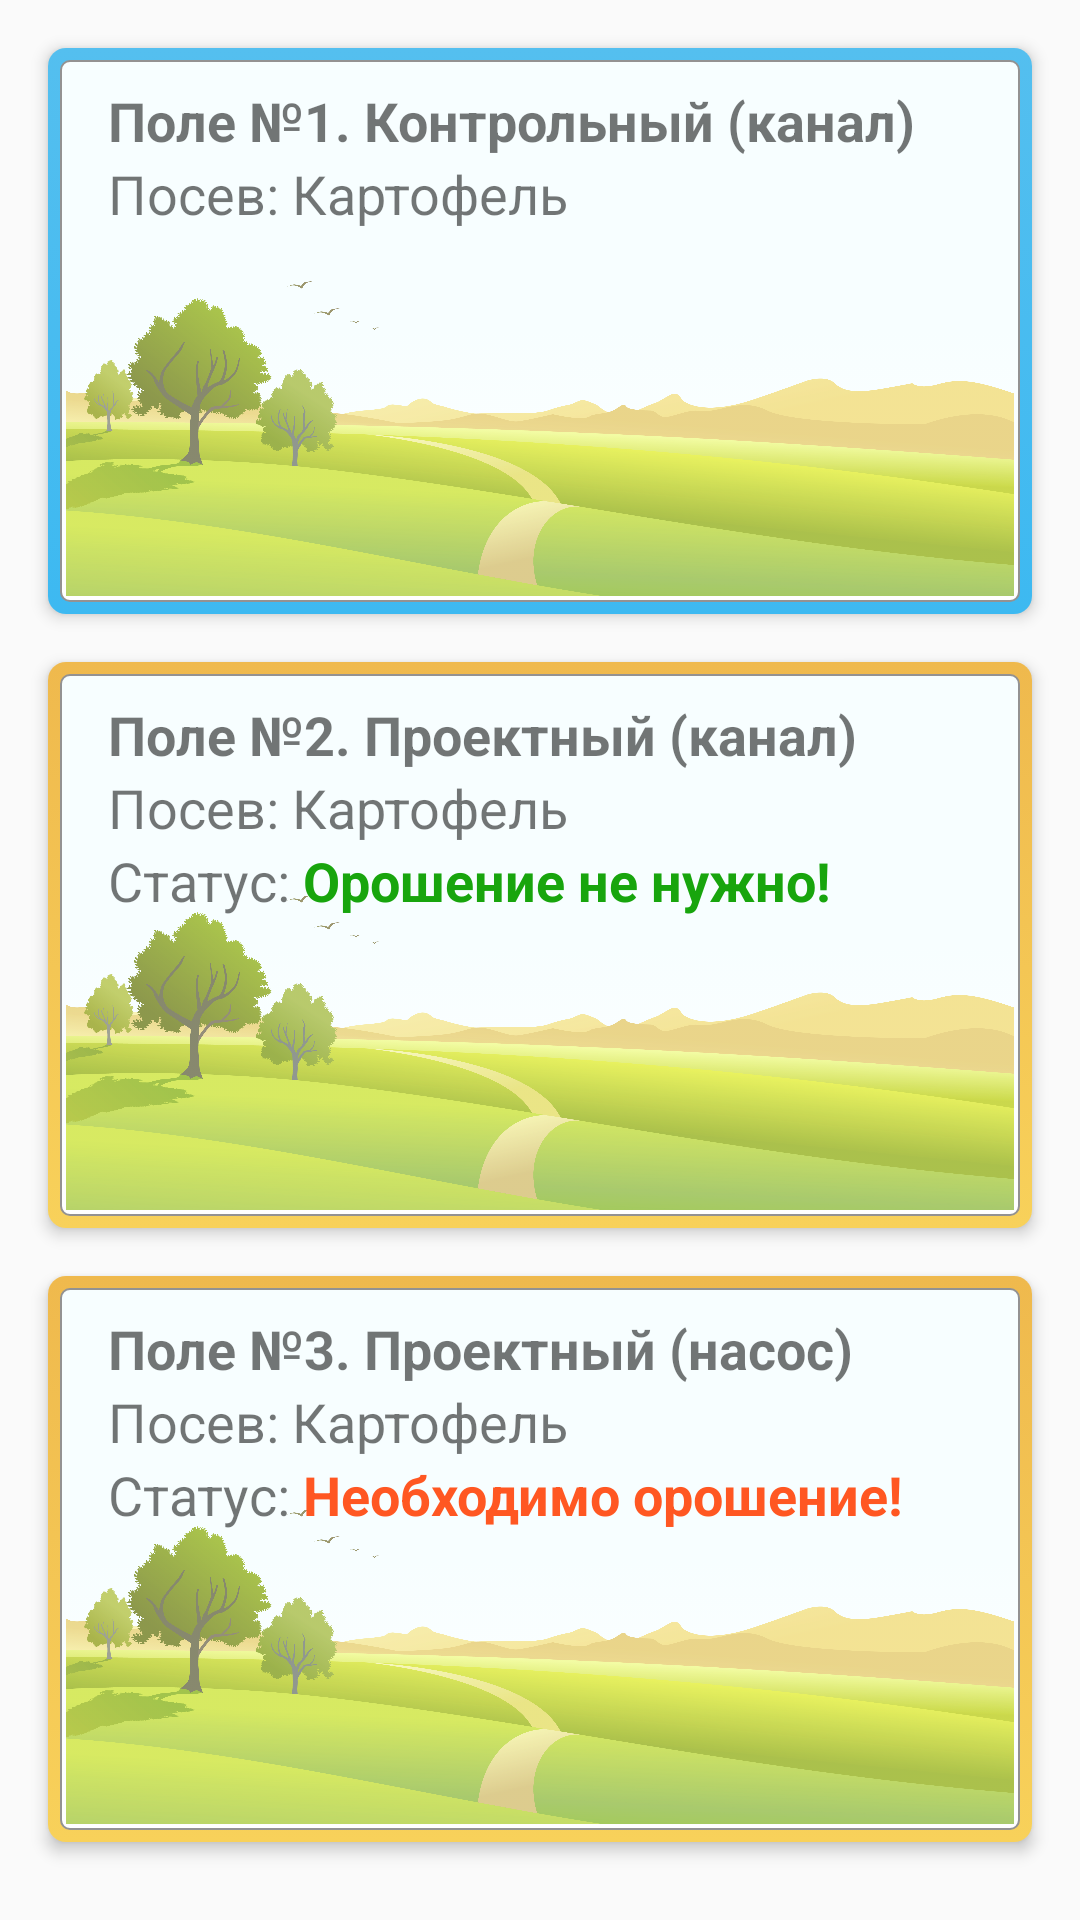

Layout XML and referenced resources for this Android screen:
<!-- AndroidManifest.xml: application theme Theme.AppCompat.DayNight.NoActionBar -->
<!-- res/layout/fragment_main.xml -->
<?xml version="1.0" encoding="utf-8"?>
<androidx.constraintlayout.widget.ConstraintLayout xmlns:android="http://schemas.android.com/apk/res/android"
    xmlns:app="http://schemas.android.com/apk/res-auto"
    xmlns:tools="http://schemas.android.com/tools"
    android:layout_width="match_parent"
    android:layout_height="match_parent"
    tools:context=".MainFragment">

    <androidx.constraintlayout.widget.ConstraintLayout
        android:id="@+id/plot_one"
        android:layout_width="match_parent"
        android:layout_height="0dp"
        android:layout_marginStart="16dp"
        android:layout_marginTop="16dp"
        android:layout_marginEnd="16dp"
        android:layout_marginBottom="8dp"
        android:background="@drawable/plot_okey"
        android:elevation="3dp"
        app:layout_constraintBottom_toTopOf="@+id/plot_two"
        app:layout_constraintEnd_toEndOf="parent"
        app:layout_constraintHorizontal_bias="0.5"
        app:layout_constraintStart_toStartOf="parent"
        app:layout_constraintTop_toTopOf="parent"
        app:layout_constraintVertical_chainStyle="spread">

        <ImageView
            android:id="@+id/imageView3"
            android:layout_width="0dp"
            android:layout_height="105dp"
            android:layout_marginStart="6dp"
            android:layout_marginEnd="6dp"
            android:layout_marginBottom="6dp"
            android:scaleType="centerCrop"
            app:layout_constraintBottom_toBottomOf="parent"
            app:layout_constraintEnd_toEndOf="parent"
            app:layout_constraintStart_toStartOf="parent"
            app:srcCompat="@drawable/plot" />

        <TextView
            android:id="@+id/textView3"
            android:layout_width="wrap_content"
            android:layout_height="wrap_content"
            android:layout_marginStart="20dp"
            android:layout_marginTop="12dp"
            android:text="Поле №1. Контрольный (канал)"
            android:textSize="18sp"
            android:textStyle="bold"
            app:layout_constraintStart_toStartOf="parent"
            app:layout_constraintTop_toTopOf="parent" />

        <TextView
            android:id="@+id/textView6"
            android:layout_width="wrap_content"
            android:layout_height="wrap_content"
            android:layout_marginStart="20dp"
            android:text="Посев: Картофель"
            android:textSize="18sp"
            android:textStyle="normal"
            app:layout_constraintStart_toStartOf="parent"
            app:layout_constraintTop_toBottomOf="@+id/textView3" />

    </androidx.constraintlayout.widget.ConstraintLayout>

    <androidx.constraintlayout.widget.ConstraintLayout
        android:id="@+id/plot_two"
        android:layout_width="match_parent"
        android:layout_height="0dp"
        android:layout_marginStart="16dp"
        android:layout_marginTop="8dp"
        android:layout_marginEnd="16dp"
        android:layout_marginBottom="8dp"
        android:background="@drawable/plot_apply"
        android:elevation="3dp"
        app:layout_constraintBottom_toTopOf="@+id/plot_three"
        app:layout_constraintEnd_toEndOf="parent"
        app:layout_constraintHorizontal_bias="0.5"
        app:layout_constraintStart_toStartOf="parent"
        app:layout_constraintTop_toBottomOf="@+id/plot_one">

        <ImageView
            android:id="@+id/imageView4"
            android:layout_width="0dp"
            android:layout_height="105dp"
            android:layout_marginStart="6dp"
            android:layout_marginEnd="6dp"
            android:layout_marginBottom="6dp"
            android:scaleType="centerCrop"
            app:layout_constraintBottom_toBottomOf="parent"
            app:layout_constraintEnd_toEndOf="parent"
            app:layout_constraintStart_toStartOf="parent"
            app:srcCompat="@drawable/plot" />

        <TextView
            android:id="@+id/textView9"
            android:layout_width="wrap_content"
            android:layout_height="wrap_content"
            android:layout_marginStart="20dp"
            android:layout_marginTop="12dp"
            android:text="Поле №2. Проектный (канал)"
            android:textSize="18sp"
            android:textStyle="bold"
            app:layout_constraintStart_toStartOf="parent"
            app:layout_constraintTop_toTopOf="parent" />

        <TextView
            android:id="@+id/textView10"
            android:layout_width="wrap_content"
            android:layout_height="wrap_content"
            android:layout_marginStart="20dp"
            android:text="Посев: Картофель"
            android:textSize="18sp"
            android:textStyle="normal"
            app:layout_constraintStart_toStartOf="parent"
            app:layout_constraintTop_toBottomOf="@+id/textView9" />

        <TextView
            android:id="@+id/textView11"
            android:layout_width="wrap_content"
            android:layout_height="wrap_content"
            android:layout_marginStart="20dp"
            android:text="Статус:"
            android:textSize="18sp"
            android:textStyle="normal"
            app:layout_constraintStart_toStartOf="parent"
            app:layout_constraintTop_toBottomOf="@+id/textView10" />

        <TextView
            android:id="@+id/state_field2"
            android:layout_width="0dp"
            android:layout_height="wrap_content"
            android:layout_marginStart="4dp"
            android:layout_marginEnd="20dp"
            android:text="Орошение не нужно!"
            android:textColor="#18A50D"
            android:textSize="18sp"
            android:textStyle="bold"
            app:layout_constraintEnd_toEndOf="parent"
            app:layout_constraintStart_toEndOf="@+id/textView11"
            app:layout_constraintTop_toBottomOf="@+id/textView10" />

    </androidx.constraintlayout.widget.ConstraintLayout>

    <androidx.constraintlayout.widget.ConstraintLayout
        android:id="@+id/plot_three"
        android:layout_width="match_parent"
        android:layout_height="0dp"
        android:layout_marginStart="16dp"
        android:layout_marginTop="8dp"
        android:layout_marginEnd="16dp"
        android:layout_marginBottom="26dp"
        android:background="@drawable/plot_apply"
        android:elevation="3dp"
        app:layout_constraintBottom_toBottomOf="parent"
        app:layout_constraintEnd_toEndOf="parent"
        app:layout_constraintHorizontal_bias="0.5"
        app:layout_constraintStart_toStartOf="parent"
        app:layout_constraintTop_toBottomOf="@+id/plot_two">

        <ImageView
            android:id="@+id/imageView5"
            android:layout_width="0dp"
            android:layout_height="105dp"
            android:layout_marginStart="6dp"
            android:layout_marginEnd="6dp"
            android:layout_marginBottom="6dp"
            android:scaleType="centerCrop"
            app:layout_constraintBottom_toBottomOf="parent"
            app:layout_constraintEnd_toEndOf="parent"
            app:layout_constraintStart_toStartOf="parent"
            app:srcCompat="@drawable/plot" />

        <TextView
            android:id="@+id/textView13"
            android:layout_width="wrap_content"
            android:layout_height="wrap_content"
            android:layout_marginStart="20dp"
            android:layout_marginTop="12dp"
            android:text="Поле №3. Проектный (насос)"
            android:textSize="18sp"
            android:textStyle="bold"
            app:layout_constraintStart_toStartOf="parent"
            app:layout_constraintTop_toTopOf="parent" />

        <TextView
            android:id="@+id/textView14"
            android:layout_width="wrap_content"
            android:layout_height="wrap_content"
            android:layout_marginStart="20dp"
            android:text="Посев: Картофель"
            android:textSize="18sp"
            android:textStyle="normal"
            app:layout_constraintStart_toStartOf="parent"
            app:layout_constraintTop_toBottomOf="@+id/textView13" />

        <TextView
            android:id="@+id/textView15"
            android:layout_width="wrap_content"
            android:layout_height="wrap_content"
            android:layout_marginStart="20dp"
            android:text="Статус:"
            android:textSize="18sp"
            android:textStyle="normal"
            app:layout_constraintStart_toStartOf="parent"
            app:layout_constraintTop_toBottomOf="@+id/textView14" />

        <TextView
            android:id="@+id/state_field3"
            android:layout_width="0dp"
            android:layout_height="wrap_content"
            android:layout_marginStart="4dp"
            android:layout_marginEnd="20dp"
            android:text="Необходимо орошение!"
            android:textColor="#FF5722"
            android:textSize="18sp"
            android:textStyle="bold"
            app:layout_constraintEnd_toEndOf="parent"
            app:layout_constraintStart_toEndOf="@+id/textView15"
            app:layout_constraintTop_toBottomOf="@+id/textView14" />

    </androidx.constraintlayout.widget.ConstraintLayout>
</androidx.constraintlayout.widget.ConstraintLayout>
<!-- resources referenced by this layout -->
<resources>
  <!-- drawable plot: png bitmap (drawable, 849667 bytes) -->
  <!-- drawable plot_apply (drawable) -->
  <?xml version="1.0" encoding="utf-8"?>
  <selector xmlns:android="http://schemas.android.com/apk/res/android">
      <item>
          <layer-list>
              <item android:right="0dp" android:top="0dp">
                  <shape>
                      <corners android:radius="6dp" />
                      <gradient android:angle="270" android:endColor="#F8D15A" android:startColor="#EFB94D" />
                  </shape>
              </item>
              <item android:drawable="@drawable/box" android:bottom="4dp" android:left="4dp" android:right="4dp" android:top="4dp">
                  <shape>
                      <gradient android:angle="200" android:endColor="#FFFFFF" android:centerColor="#F7FEFF" android:startColor="#F7FEFF" />
                      <corners android:radius="3dp" />
                      <stroke android:width="0.5dp" android:color="#939292" />
                  </shape>
              </item>
          </layer-list>
      </item>
  </selector>
  <!-- drawable plot_okey (drawable) -->
  <?xml version="1.0" encoding="utf-8"?>
  <selector xmlns:android="http://schemas.android.com/apk/res/android">
      <item>
          <layer-list>
              <item android:right="0dp" android:top="0dp">
                  <shape>
                      <corners android:radius="6dp" />
                      <gradient android:angle="270" android:endColor="#3DB9F1" android:startColor="#54BFEF" />
                  </shape>
              </item>
              <item android:drawable="@drawable/box" android:bottom="4dp" android:left="4dp" android:right="4dp" android:top="4dp">
                  <shape>
                      <gradient android:angle="200" android:endColor="#FFFFFF" android:centerColor="#F7FEFF" android:startColor="#F7FEFF" />
                      <corners android:radius="3dp" />
                      <stroke android:width="0.5dp" android:color="#939292" />
  
                  </shape>
              </item>
          </layer-list>
      </item>
  </selector>
</resources>
